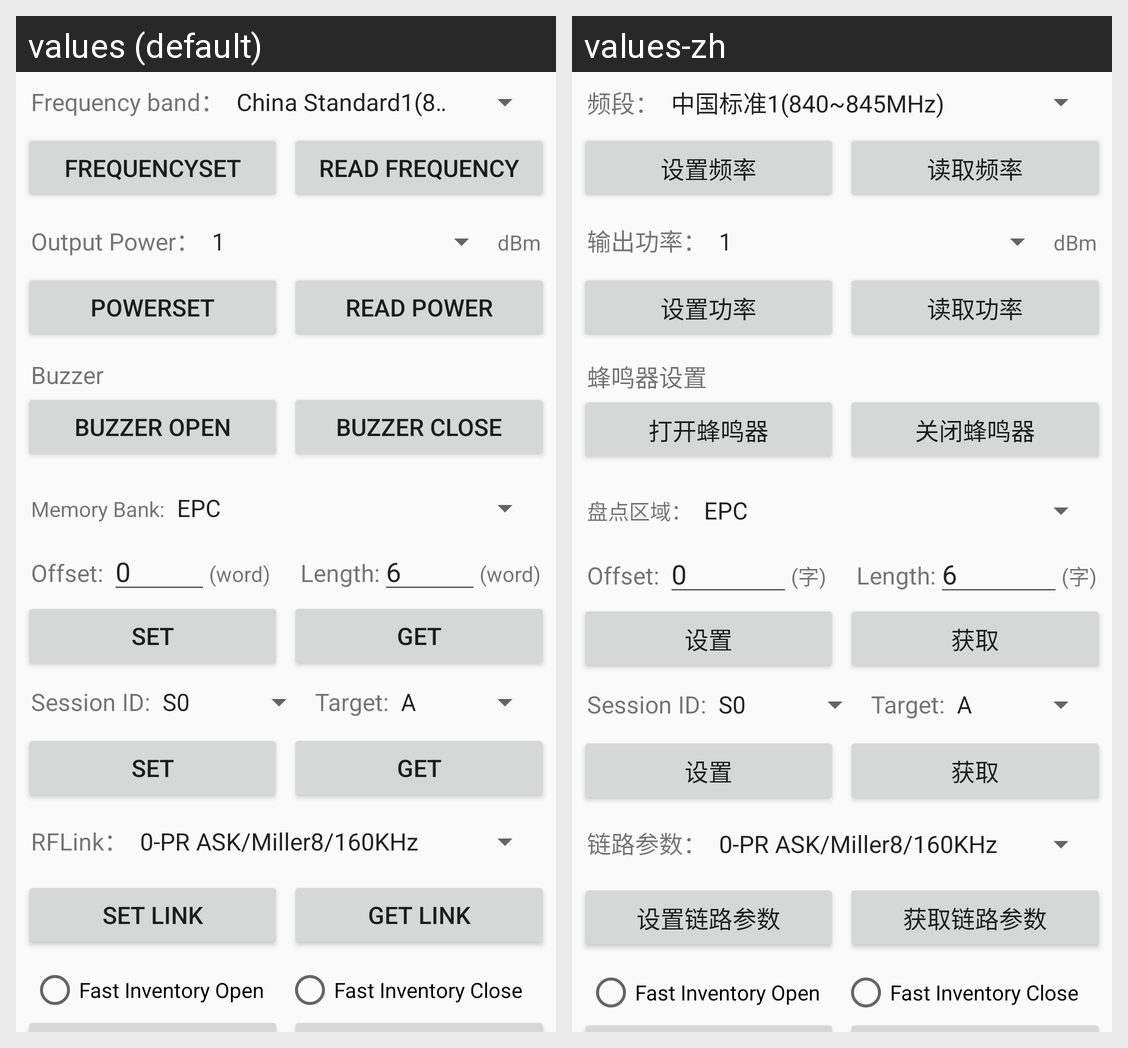

The same Android screen rendered under two of its app's locales, left to right. List the strings drawn on it with the default value and each locale's translation.
Android screen res/layout/fragment_uhfset.xml rendered under 2 locales, left to right: values (default), values-zh. Device: Nexus 5 (rendered at 1080×1920; each locale shown at half size, 540×960, under a caption strip naming it); theme AppTheme.
Strings drawn on this screen, with the default value and each locale's value (text and hints the layout hard-codes, and strings that could not be matched under every locale, appear in the picture but are not listed):

tvFrequencyBand
  values: Frequency band：
  values-zh: 频段：

btSetFre
  values: FrequencySet
  values-zh: 设置频率

btGetFre
  values: Read Frequency
  values-zh: 读取频率

uhf_title_power
  values: Output Power：
  values-zh: 输出功率：

uhf_title_dbm
  values: dBm
  values-zh: dBm

uhf_btn_setpower
  values: PowerSet
  values-zh: 设置功率

uhf_btn_getpower
  values: Read power
  values-zh: 读取功率

title_buzzer
  values: Buzzer
  values-zh: 蜂鸣器设置

title_buzzer_open
  values: Buzzer Open
  values-zh: 打开蜂鸣器

title_buzzer_close
  values: Buzzer Close
  values-zh: 关闭蜂鸣器

uhf_btn_memoryBank
  values: Memory Bank:
  values-zh: 盘点区域：

word
  values: (word)
  values-zh: (字)

set
  values: Set
  values-zh: 设置

get
  values: Get
  values-zh: 获取

uhf_title_link
  values: RFLink：
  values-zh: 链路参数：

set_link
  values: Set Link
  values-zh: 设置链路参数

get_link
  values: Get Link
  values-zh: 获取链路参数
